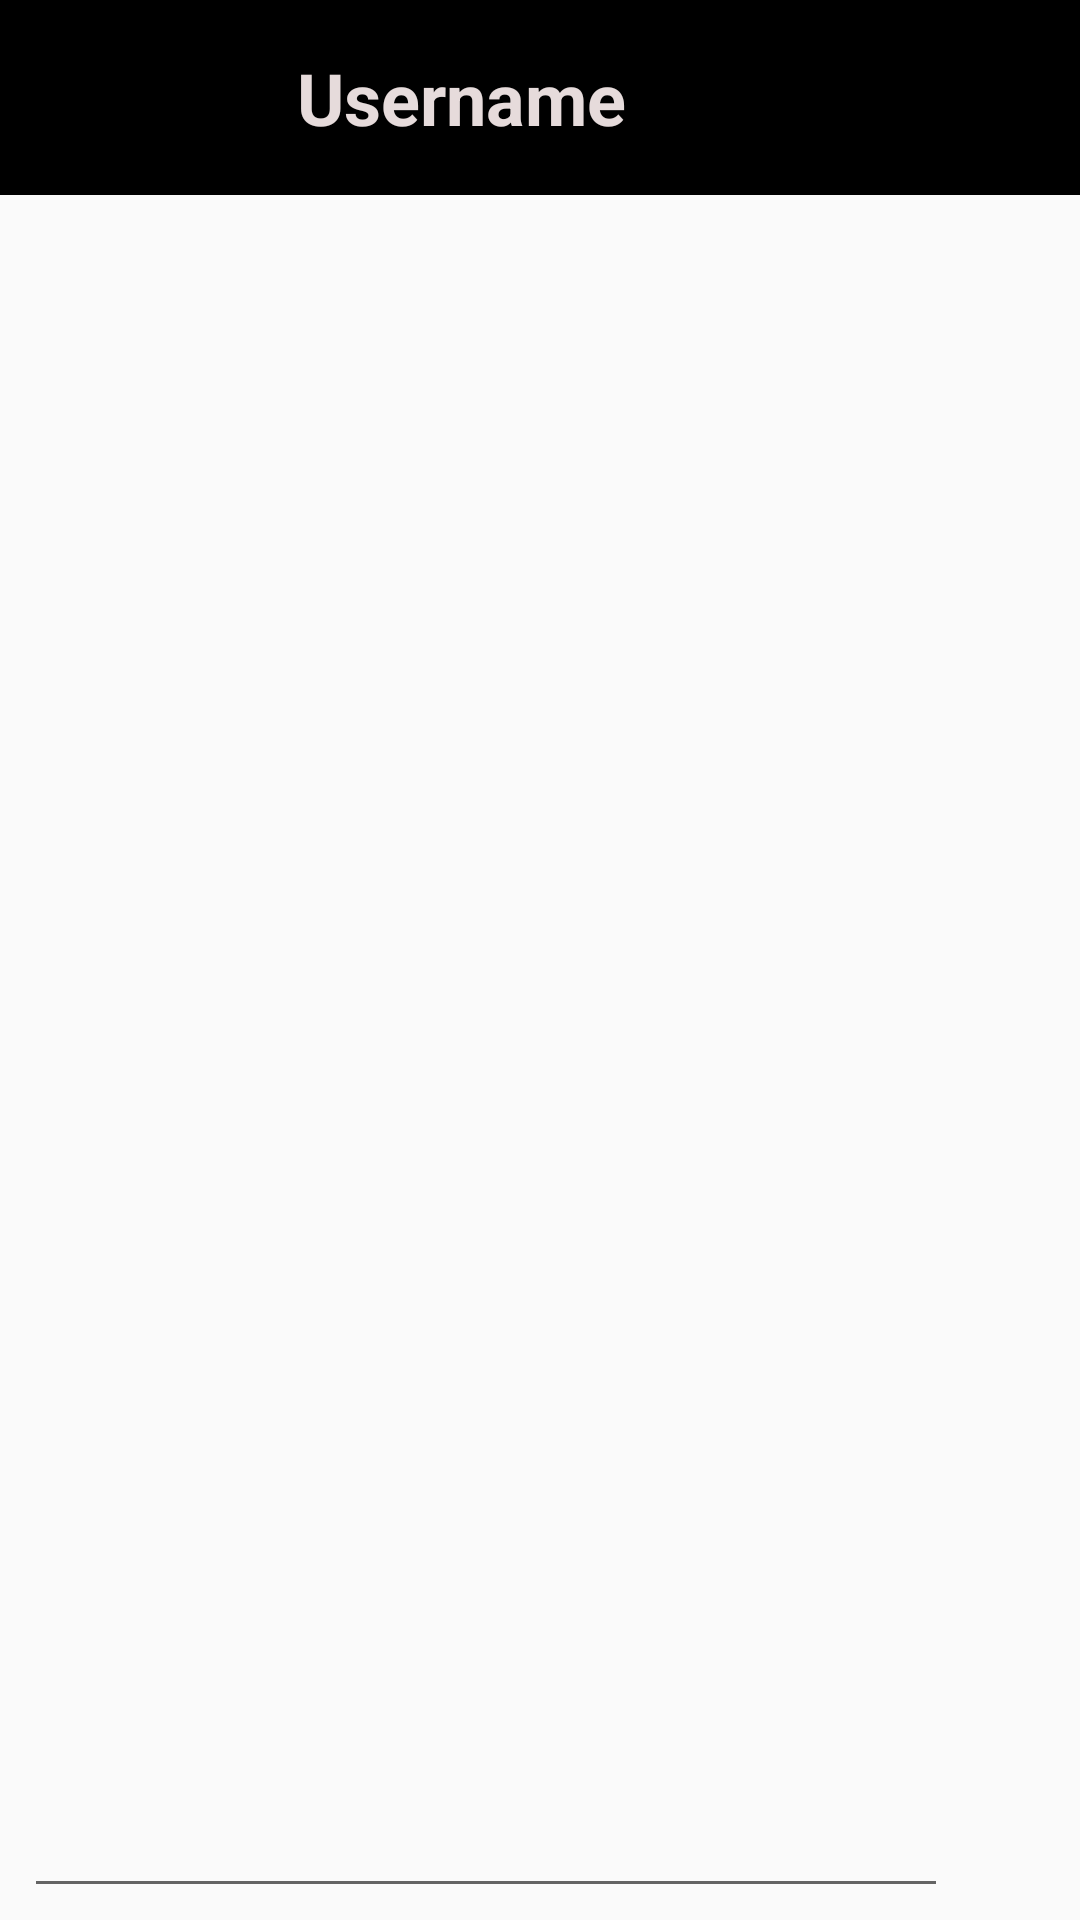

The Android layout XML behind this screen, and the referenced resources:
<!-- AndroidManifest.xml: activity theme Theme.Design.Light.NoActionBar -->
<!-- res/layout/activity_message.xml -->
<?xml version="1.0" encoding="utf-8"?>
<androidx.constraintlayout.widget.ConstraintLayout xmlns:android="http://schemas.android.com/apk/res/android"
    xmlns:app="http://schemas.android.com/apk/res-auto"
    xmlns:tools="http://schemas.android.com/tools"
    android:layout_width="match_parent"
    android:layout_height="match_parent"
    tools:context=".MessageActivity"
    android:orientation="vertical">


    <androidx.appcompat.widget.Toolbar
        android:id="@+id/toolbar2"
        android:layout_width="0dp"
        android:layout_height="65dp"
        android:background="@color/black"
        android:minHeight="?attr/actionBarSize"
        android:theme="?attr/actionBarTheme"
        app:layout_constraintEnd_toEndOf="parent"
        app:layout_constraintStart_toStartOf="parent"
        app:layout_constraintTop_toTopOf="parent">

        <ImageView
            android:id="@+id/Displaypicture"
            android:layout_width="83dp"
            android:layout_height="59dp"
            android:layout_marginStart="8dp"
            android:layout_marginLeft="8dp"
            android:layout_marginTop="2dp"
            app:layout_constraintStart_toStartOf="parent"
            app:layout_constraintTop_toTopOf="parent"
            app:srcCompat="@drawable/avatar" />

        <TextView
            android:id="@+id/Name"
            android:layout_width="wrap_content"
            android:layout_height="wrap_content"
            android:layout_marginTop="16dp"
            android:text="Username"
            android:textColor="#E6DBDB"
            android:textSize="24sp"
            android:textStyle="bold"
            app:layout_constraintEnd_toEndOf="parent"
            app:layout_constraintHorizontal_bias="0.057"
            app:layout_constraintStart_toEndOf="@+id/Displaypicture"
            app:layout_constraintTop_toTopOf="parent" />
    </androidx.appcompat.widget.Toolbar>

    <EditText
        android:id="@+id/txtsend"
        android:layout_width="0dp"
        android:layout_height="44dp"
        android:layout_marginStart="8dp"
        android:layout_marginLeft="8dp"
        android:layout_marginBottom="4dp"
        android:ems="10"
        android:inputType="textPersonName"
        app:layout_constraintBottom_toBottomOf="parent"
        app:layout_constraintEnd_toStartOf="@+id/imageButton"
        app:layout_constraintHorizontal_bias="0.0"
        app:layout_constraintStart_toStartOf="parent" />

    <ImageButton
        android:id="@+id/imageButton"
        android:layout_width="40dp"
        android:layout_height="40dp"
        android:layout_marginEnd="4dp"
        android:layout_marginRight="4dp"
        android:layout_marginBottom="8dp"
        android:background="@drawable/l"
        android:scaleType="fitXY"
        app:layout_constraintBottom_toBottomOf="parent"
        app:layout_constraintEnd_toEndOf="parent" />

    <androidx.recyclerview.widget.RecyclerView
        android:id="@+id/chatscroll"
        android:layout_width="0dp"
        android:layout_height="0dp"
        android:layout_marginTop="2dp"
        app:layout_constraintBottom_toTopOf="@+id/txtsend"
        app:layout_constraintEnd_toEndOf="parent"
        app:layout_constraintStart_toStartOf="parent"
        app:layout_constraintTop_toBottomOf="@+id/toolbar2" />

</androidx.constraintlayout.widget.ConstraintLayout>
<!-- resources referenced by this layout -->
<resources>

  <!-- not gathered from this repository: default colours our renderer supplied (Android Studio template values) -->
  <color name="black">#FF000000</color>
</resources>
